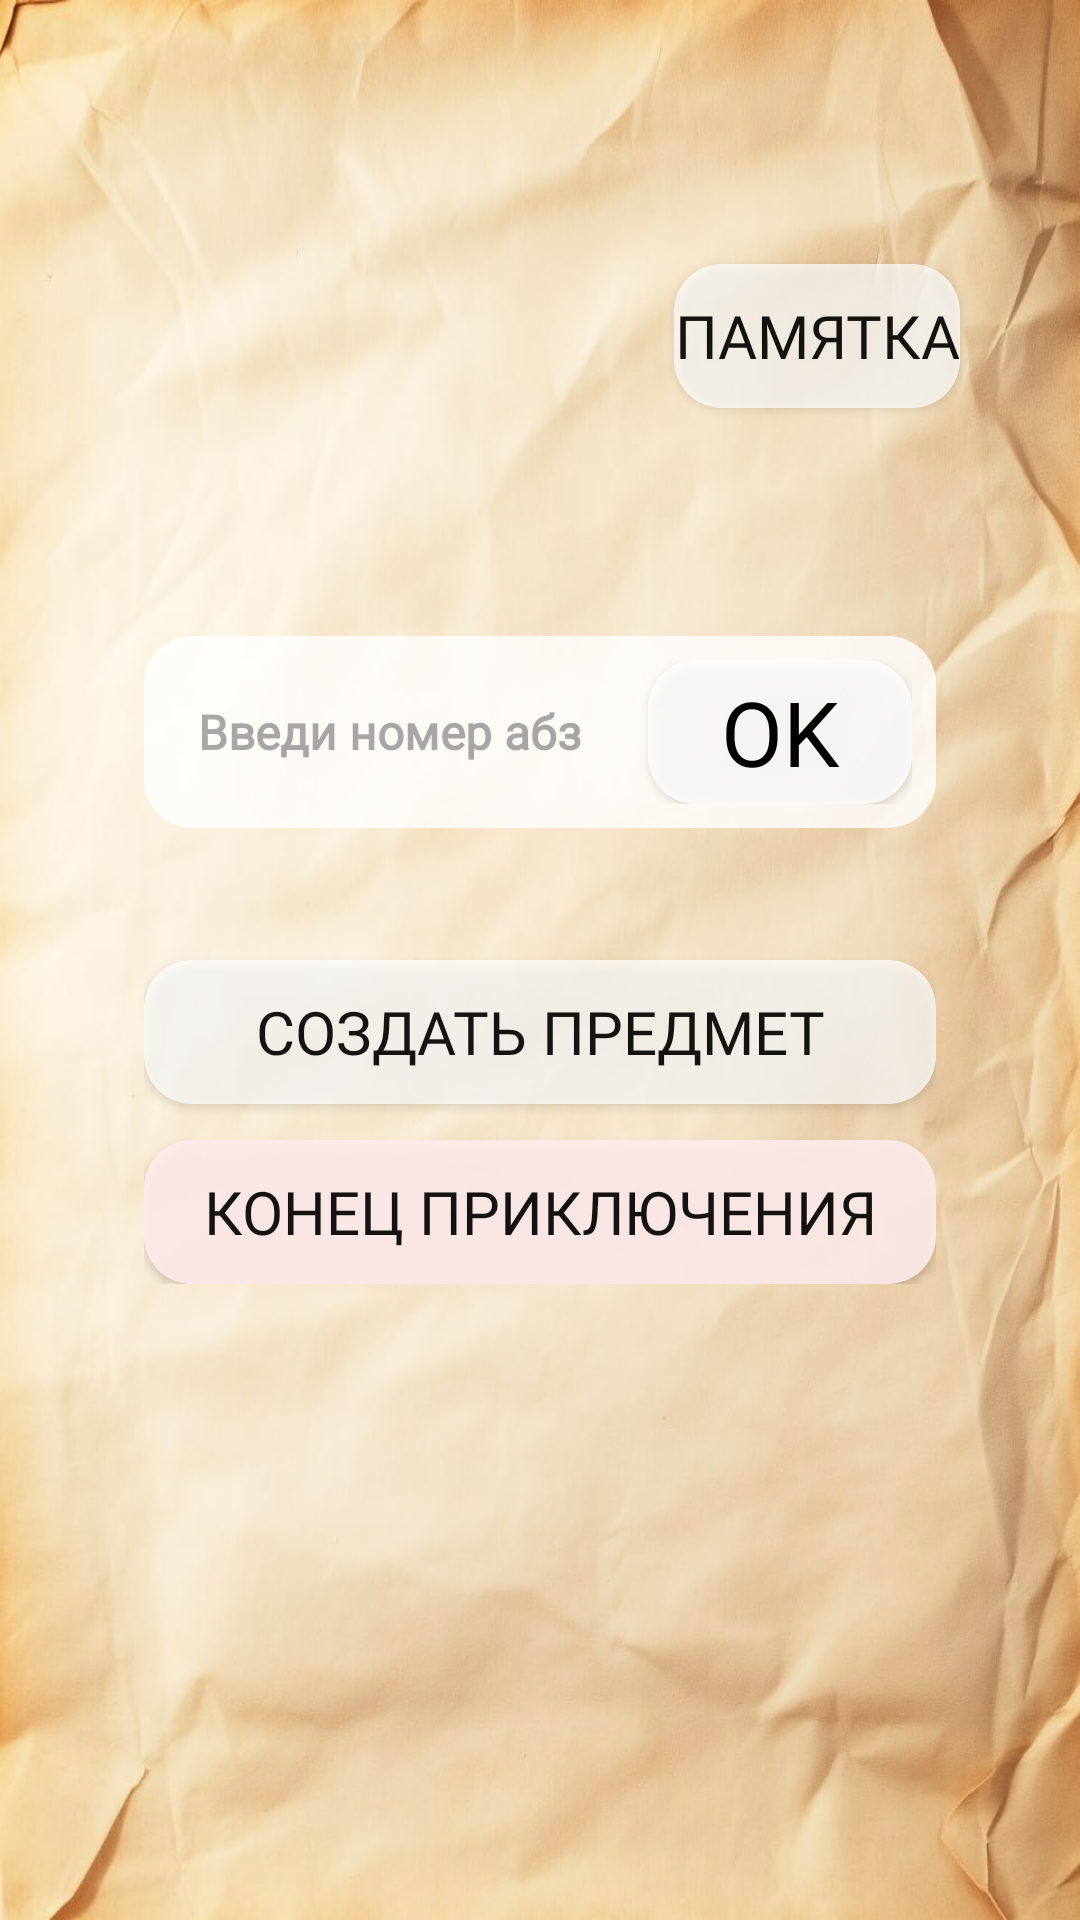

This screen was rendered from an Android layout file. Write that file and the resources it references.
<!-- AndroidManifest.xml: application theme Theme.AdventureApp -->
<!-- res/layout/activity_story_gameplay.xml -->
<RelativeLayout xmlns:android="http://schemas.android.com/apk/res/android"
    android:id="@+id/rootLayout"
    android:layout_width="match_parent"
    android:layout_height="match_parent"
    android:background="@drawable/gameplay_background"
    android:padding="24dp"
    android:fitsSystemWindows="true"
    android:clipToPadding="false">

    
    <Button
        android:id="@+id/buttonMemo"
        android:layout_width="wrap_content"
        android:layout_height="wrap_content"
        android:layout_alignParentTop="true"
        android:layout_alignParentEnd="true"
        android:layout_marginTop="?attr/actionBarSize"
        android:layout_marginEnd="16dp"
        android:background="@drawable/button_back_bg"
        android:text="памятка"
        android:textSize="20sp"
        android:textColor="@color/black"
        android:fontFamily="@font/panton_rust_scr_sm_bold_gr"
        android:alpha="0.9" />

    
    <LinearLayout
        android:id="@+id/centerContainer"
        android:layout_width="match_parent"
        android:layout_height="wrap_content"
        android:orientation="vertical"
        android:gravity="center"
        android:layout_centerInParent="true"
        android:layout_marginHorizontal="24dp"
        android:layout_marginTop="32dp"
        android:layout_marginBottom="32dp">

        
        <LinearLayout
            android:layout_width="match_parent"
            android:layout_height="wrap_content"
            android:orientation="horizontal"
            android:background="@drawable/button_back_bg"
            android:padding="8dp"
            android:gravity="center_vertical"
            android:layout_marginBottom="32dp">

            <EditText
                android:id="@+id/paragraphInput"
                android:layout_width="0dp"
                android:layout_weight="1"
                android:layout_height="wrap_content"
                android:hint="Введи номер абзаца"
                android:background="@android:color/transparent"
                android:padding="10dp"
                android:textStyle="bold"
                android:textColor="@android:color/black"
                android:fontFamily="@font/panton_rust_scr_sm_bold_gr"
                android:textSize="16sp"
                android:inputType="number" />

            <Button
                android:id="@+id/buttonOk"
                android:layout_width="wrap_content"
                android:layout_height="wrap_content"
                android:background="@drawable/button_back_bg"
                android:text="ok"
                android:textColor="@color/black"
                android:textSize="30sp"
                android:fontFamily="@font/panton_rust_scr_sm_bold_gr"
                android:layout_marginStart="12dp" />
        </LinearLayout>

        
        <Button
            android:id="@+id/buttonCreateItem"
            android:layout_width="match_parent"
            android:layout_height="wrap_content"
            android:layout_marginTop="12dp"
            android:background="@drawable/button_back_bg"
            android:text="создать предмет"
            android:textSize="20sp"
            android:textColor="@color/black"
            android:fontFamily="@font/panton_rust_scr_sm_bold_gr"
            android:alpha="0.9" />

        
        <Button
            android:id="@+id/buttonEndAdventure"
            android:layout_width="match_parent"
            android:layout_height="wrap_content"
            android:layout_marginTop="12dp"
            android:background="@drawable/button_back_bg_red"
            android:text="конец приключения"
            android:textSize="20sp"
            android:textColor="@color/black"
            android:fontFamily="@font/panton_rust_scr_sm_bold_gr"
            android:alpha="0.9" />
    </LinearLayout>
</RelativeLayout>
<!-- resources referenced by this layout -->
<resources>
  <color name="black">#FF000000</color>
  <!-- drawable button_back_bg (drawable) -->
  <selector xmlns:android="http://schemas.android.com/apk/res/android">
      
      <item android:state_pressed="true">
          <shape android:shape="rectangle">
              <solid android:color="@color/button_pressed" /> 
              <corners android:radius="16dp" />
          </shape>
      </item>
  
      
      <item>
          <shape android:shape="rectangle">
              <solid android:color="@color/button_default" /> 
              <corners android:radius="16dp" />
          </shape>
      </item>
  </selector>
  <!-- drawable button_back_bg_red (drawable) -->
  <?xml version="1.0" encoding="utf-8"?>
  <selector xmlns:android="http://schemas.android.com/apk/res/android">
      
      <item android:state_pressed="true">
          <shape android:shape="rectangle">
              <solid android:color="@color/light_red" /> 
              <corners android:radius="16dp" />
          </shape>
      </item>
  
      
      <item>
          <shape android:shape="rectangle">
              <solid android:color="@color/light_pink_red" /> 
              <corners android:radius="16dp" />
          </shape>
      </item>
  </selector>
  <!-- drawable gameplay_background: jpg bitmap (drawable, 75342 bytes) -->
  <style name="Theme.AdventureApp" parent="Theme.Material3.DayNight.NoActionBar">
  
          
          <item name="android:windowBackground">@color/colorBackground</item>
          <item name="colorPrimary">@color/white</item>
          <item name="colorOnPrimary">@color/black</item>
          <item name="colorSecondary">@color/snow_blue</item>
          <item name="colorOnSecondary">@color/black</item>
          <item name="android:textColorPrimary">@color/white</item>
  
          
  
          
          <item name="shapeAppearanceSmallComponent">@style/ShapeAppearance.MyRounded</item>
          <item name="shapeAppearanceMediumComponent">@style/ShapeAppearance.MyRounded</item>
          <item name="shapeAppearanceLargeComponent">@style/ShapeAppearance.MyRounded</item>
  
      </style>
  <color name="button_pressed">#CCCCCC</color>
  <color name="button_default">#CCFFFFFF</color>
  <color name="light_red">#FFBDBD</color>
  <color name="light_pink_red">#FEECEC</color>
  <color name="colorBackground">#ccffffff</color>
  <color name="white">#FFFFFFFF</color>
  <color name="snow_blue">#A9CCE3</color>
  <style name="ShapeAppearance.MyRounded" parent="ShapeAppearance.Material3.SmallComponent">
          <item name="cornerFamily">rounded</item>
          <item name="cornerSize">16dp</item>
      </style>
</resources>
